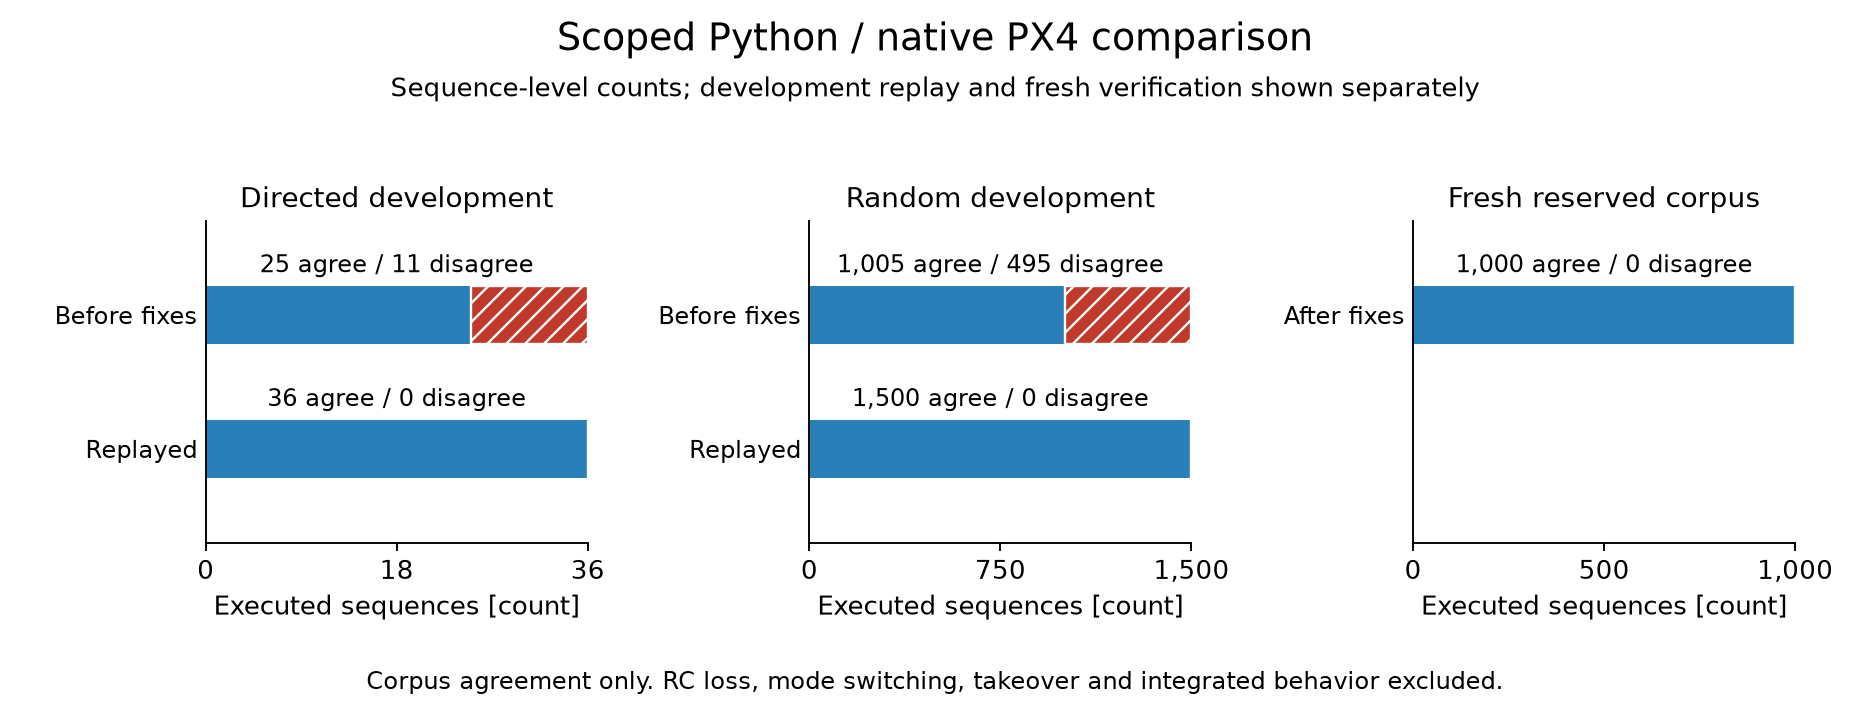

Data behind this chart, as committed beside it:
cohort, phase, attempted, excluded, invalid, executed, agree, disagree
Directed development, Before fixes, 36, 0, 0, 36, 25, 11
Directed development, Replayed, 36, 0, 0, 36, 36, 0
Random development, Before fixes, 1500, 0, 0, 1500, 1005, 495
Random development, Replayed, 1500, 0, 0, 1500, 1500, 0
Fresh reserved corpus, After fixes, 1000, 0, 0, 1000, 1000, 0
